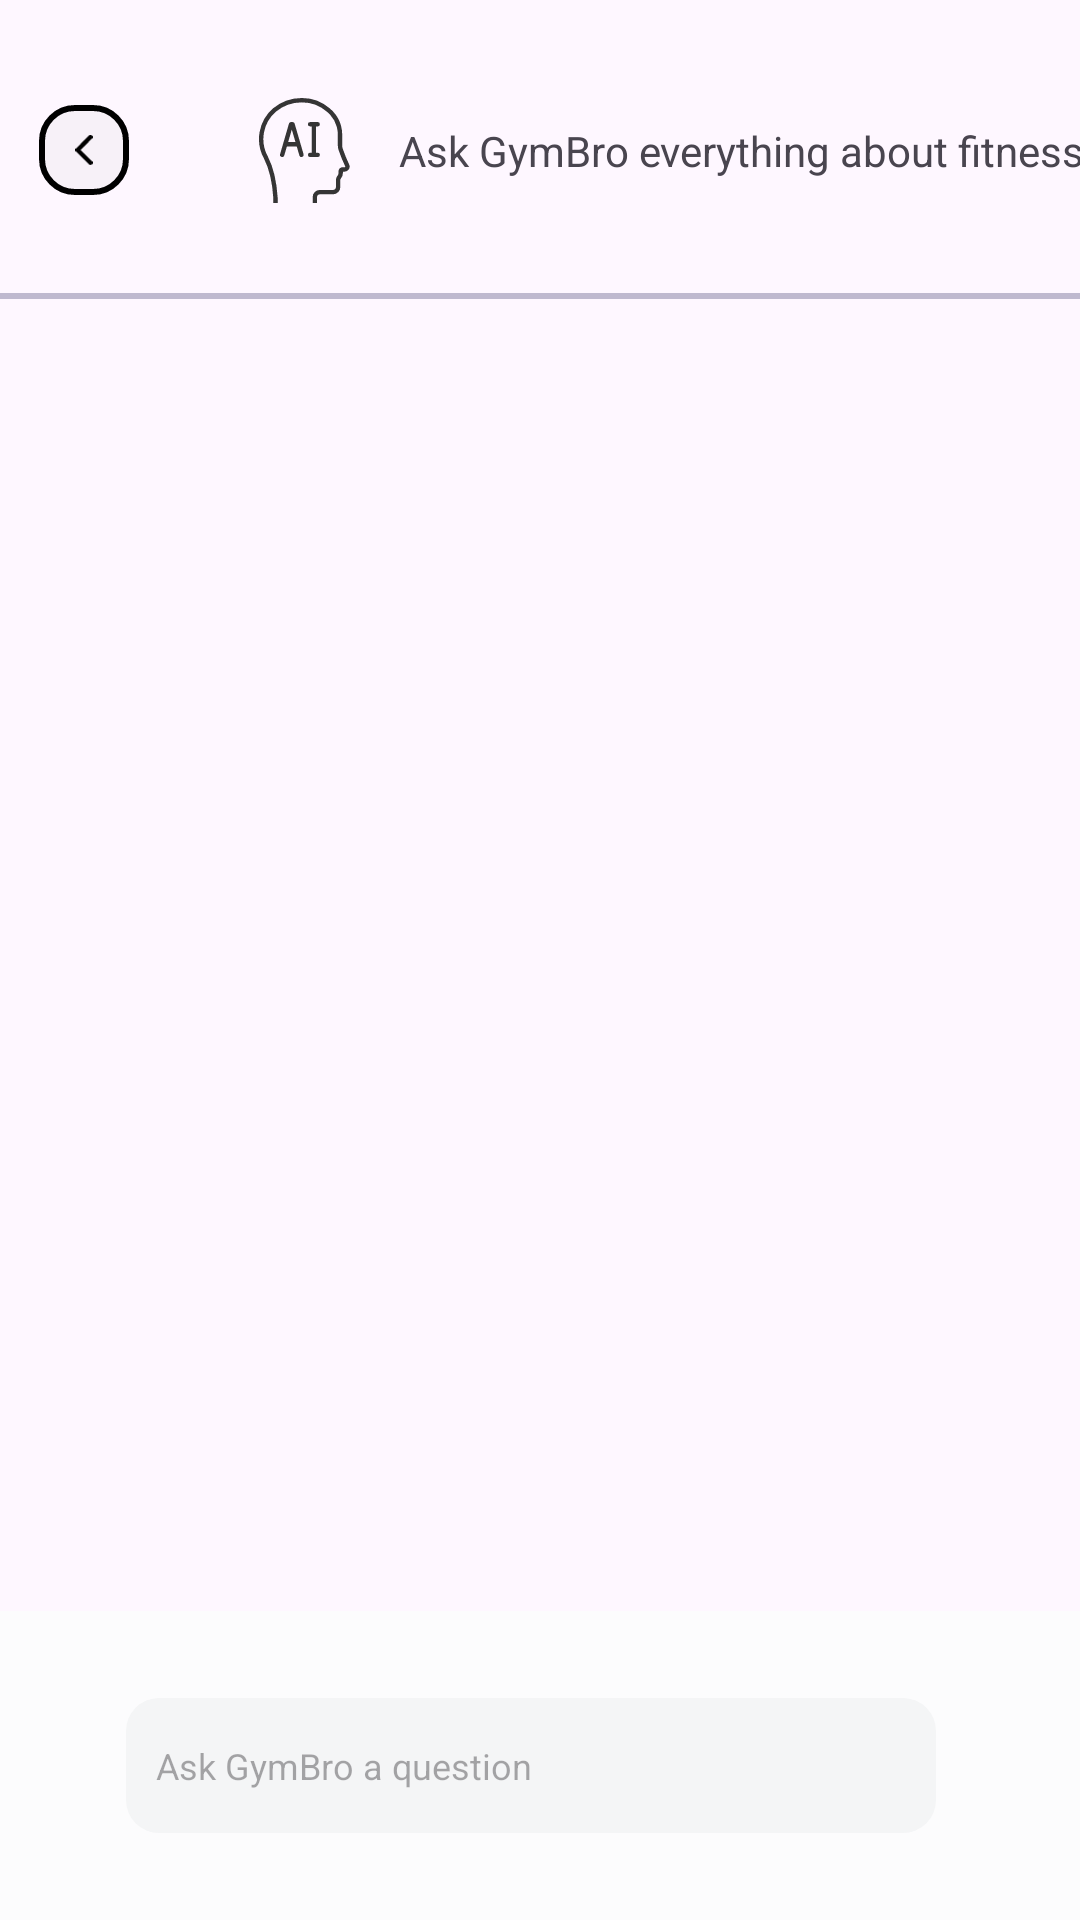

Android layout source for this screen:
<!-- AndroidManifest.xml: application theme Theme.AndroidMidTerm -->
<!-- res/layout/fragment_chat.xml -->
<?xml version="1.0" encoding="utf-8"?>
<androidx.constraintlayout.widget.ConstraintLayout xmlns:android="http://schemas.android.com/apk/res/android"
    xmlns:tools="http://schemas.android.com/tools"
    android:layout_width="match_parent"
    android:layout_height="match_parent"
    xmlns:app="http://schemas.android.com/apk/res-auto"
    tools:context=".presentation.screens.chat.ChatFragment">

    <androidx.appcompat.widget.AppCompatImageView
        android:id="@+id/ivBackIcon"
        android:layout_width="30dp"
        android:layout_height="30dp"
        android:layout_marginStart="13dp"
        android:layout_marginTop="35dp"
        android:background="@drawable/rounded_rectangle_black_corners"
        android:elevation="10dp"
        android:paddingStart="10dp"
        android:paddingTop="10dp"
        android:paddingEnd="10dp"
        android:paddingBottom="10dp"
        android:src="@drawable/arrow_back"
        app:layout_constraintStart_toStartOf="parent"
        app:layout_constraintTop_toTopOf="parent" />

    <androidx.appcompat.widget.AppCompatImageView
        android:id="@+id/appCompatImageView"
        android:layout_width="35dp"
        android:layout_height="35dp"
        android:layout_marginStart="40dp"
        android:src="@drawable/ai_icon"
        app:layout_constraintBottom_toBottomOf="@+id/ivBackIcon"
        app:layout_constraintStart_toEndOf="@+id/ivBackIcon"
        app:layout_constraintTop_toTopOf="@+id/ivBackIcon" />

    <androidx.appcompat.widget.AppCompatTextView
        android:layout_width="250dp"
        android:layout_height="wrap_content"
        android:layout_marginStart="15dp"
        android:text="@string/ask_gymBro_everything_about_fitness"
        app:layout_constraintBottom_toBottomOf="@+id/appCompatImageView"
        app:layout_constraintStart_toEndOf="@+id/appCompatImageView"
        app:layout_constraintTop_toTopOf="@+id/appCompatImageView" />

    <View
        android:id="@+id/viewLine"
        android:layout_width="match_parent"
        android:layout_height="2dp"
        android:background="@color/gray"
        android:layout_marginTop="30dp"
        app:layout_constraintEnd_toEndOf="parent"
        app:layout_constraintStart_toStartOf="parent"
        app:layout_constraintTop_toBottomOf="@+id/appCompatImageView" />


    <androidx.recyclerview.widget.RecyclerView
        android:id="@+id/RecyclerViewContainer"
        android:layout_width="match_parent"
        android:layout_height="0dp"
        android:layout_marginBottom="10dp"
        android:padding="16dp"
        app:layout_constraintBottom_toTopOf="@+id/tvSendMessageContainer"
        app:layout_constraintEnd_toEndOf="parent"
        app:layout_constraintHorizontal_bias="0.0"
        app:layout_constraintStart_toStartOf="parent"
        app:layout_constraintTop_toBottomOf="@+id/viewLine"
        app:layout_constraintVertical_bias="0.0" />

    <androidx.appcompat.widget.AppCompatTextView
        app:layout_constraintHorizontal_weight="1"
        android:id="@+id/tvSendMessageContainer"
        android:layout_width="match_parent"
        android:layout_height="103dp"
        android:background="@color/pale_gray"
        app:layout_constraintBottom_toBottomOf="parent"
        app:layout_constraintEnd_toEndOf="parent"
        app:layout_constraintStart_toStartOf="parent" />


    <androidx.appcompat.widget.AppCompatEditText
        android:id="@+id/etInputMessage"
        android:layout_width="270dp"
        android:layout_height="45dp"
        android:layout_marginStart="11dp"
        android:background="@drawable/rounded_rectangle"
        android:backgroundTint="@color/blackish_gray"
        android:hint="@string/ask_gymbro_a_question"
        android:paddingStart="10dp"
        android:paddingEnd="10dp"
        android:textSize="12sp"
        android:inputType="text"
        app:layout_constraintBottom_toBottomOf="@+id/tvSendMessageContainer"
        app:layout_constraintEnd_toStartOf="@+id/ivSend"
        app:layout_constraintHorizontal_bias="0.486"
        app:layout_constraintStart_toStartOf="@+id/tvSendMessageContainer"
        app:layout_constraintTop_toTopOf="@+id/tvSendMessageContainer" />

    <androidx.appcompat.widget.AppCompatImageView
        android:id="@+id/ivSend"
        android:layout_width="wrap_content"
        android:layout_height="wrap_content"
        android:layout_marginEnd="15dp"
        android:src="@drawable/send_button"
        app:layout_constraintBottom_toBottomOf="@+id/tvSendMessageContainer"
        app:layout_constraintEnd_toEndOf="parent"
        app:layout_constraintTop_toTopOf="@+id/tvSendMessageContainer" />



    <FrameLayout
        android:id="@+id/loading"
        android:layout_width="match_parent"
        android:layout_height="match_parent"
        android:background="@color/loading"
        android:visibility="gone">

        <ProgressBar
            android:id="@+id/progressBar"
            android:layout_width="150dp"
            android:layout_height="150dp"
            android:layout_gravity="center" />
    </FrameLayout>
</androidx.constraintlayout.widget.ConstraintLayout>
<!-- resources referenced by this layout -->
<resources>
  <color name="blackish_gray">#F4F5F6</color>
  <color name="gray">#40000040</color>
  <color name="loading">#80000000</color>
  <color name="pale_gray">#FCFCFD</color>
  <!-- drawable ai_icon: vector/xml drawable (drawable, 2170 chars, omitted) -->
  <!-- drawable arrow_back (drawable) -->
  <vector xmlns:android="http://schemas.android.com/apk/res/android"
      android:width="8dp"
      android:height="14dp"
      android:viewportWidth="8"
      android:viewportHeight="14">
    <path
        android:pathData="M6.974,1L1,6.969L6.974,12.938"
        android:strokeLineJoin="round"
        android:strokeWidth="2"
        android:fillColor="#00000000"
        android:strokeColor="#000000"
        android:strokeLineCap="round"/>
  </vector>
  <!-- drawable rounded_rectangle (drawable) -->
  <?xml version="1.0" encoding="utf-8"?>
  <shape xmlns:android="http://schemas.android.com/apk/res/android">
      <corners android:radius="11dp" />
  </shape>
  <!-- drawable rounded_rectangle_black_corners (drawable) -->
  <?xml version="1.0" encoding="utf-8"?>
  <shape xmlns:android="http://schemas.android.com/apk/res/android">
      <corners android:radius="11dp"/>
      <solid android:color="#16AAAAAA" />
      <stroke android:color="@color/black" android:width="2dp"/>
  </shape>
  <string name="ask_gymBro_everything_about_fitness">Ask GymBro everything about fitness!</string>
  <string name="ask_gymbro_a_question">Ask GymBro a question</string>
  <style name="Theme.AndroidMidTerm" parent="Base.Theme.AndroidMidTerm" />
  <color name="black">#FF000000</color>
  <style name="Base.Theme.AndroidMidTerm" parent="Theme.Material3.DayNight.NoActionBar">
          <item name="colorPrimary">@color/mint</item>
          <item name="colorPrimaryContainer">@color/mint</item>
          <item name="colorOnPrimary">@color/mint</item>
          <item name="android:statusBarColor">@color/black</item>
      </style>
  <color name="mint">#aad4d3</color>
</resources>
